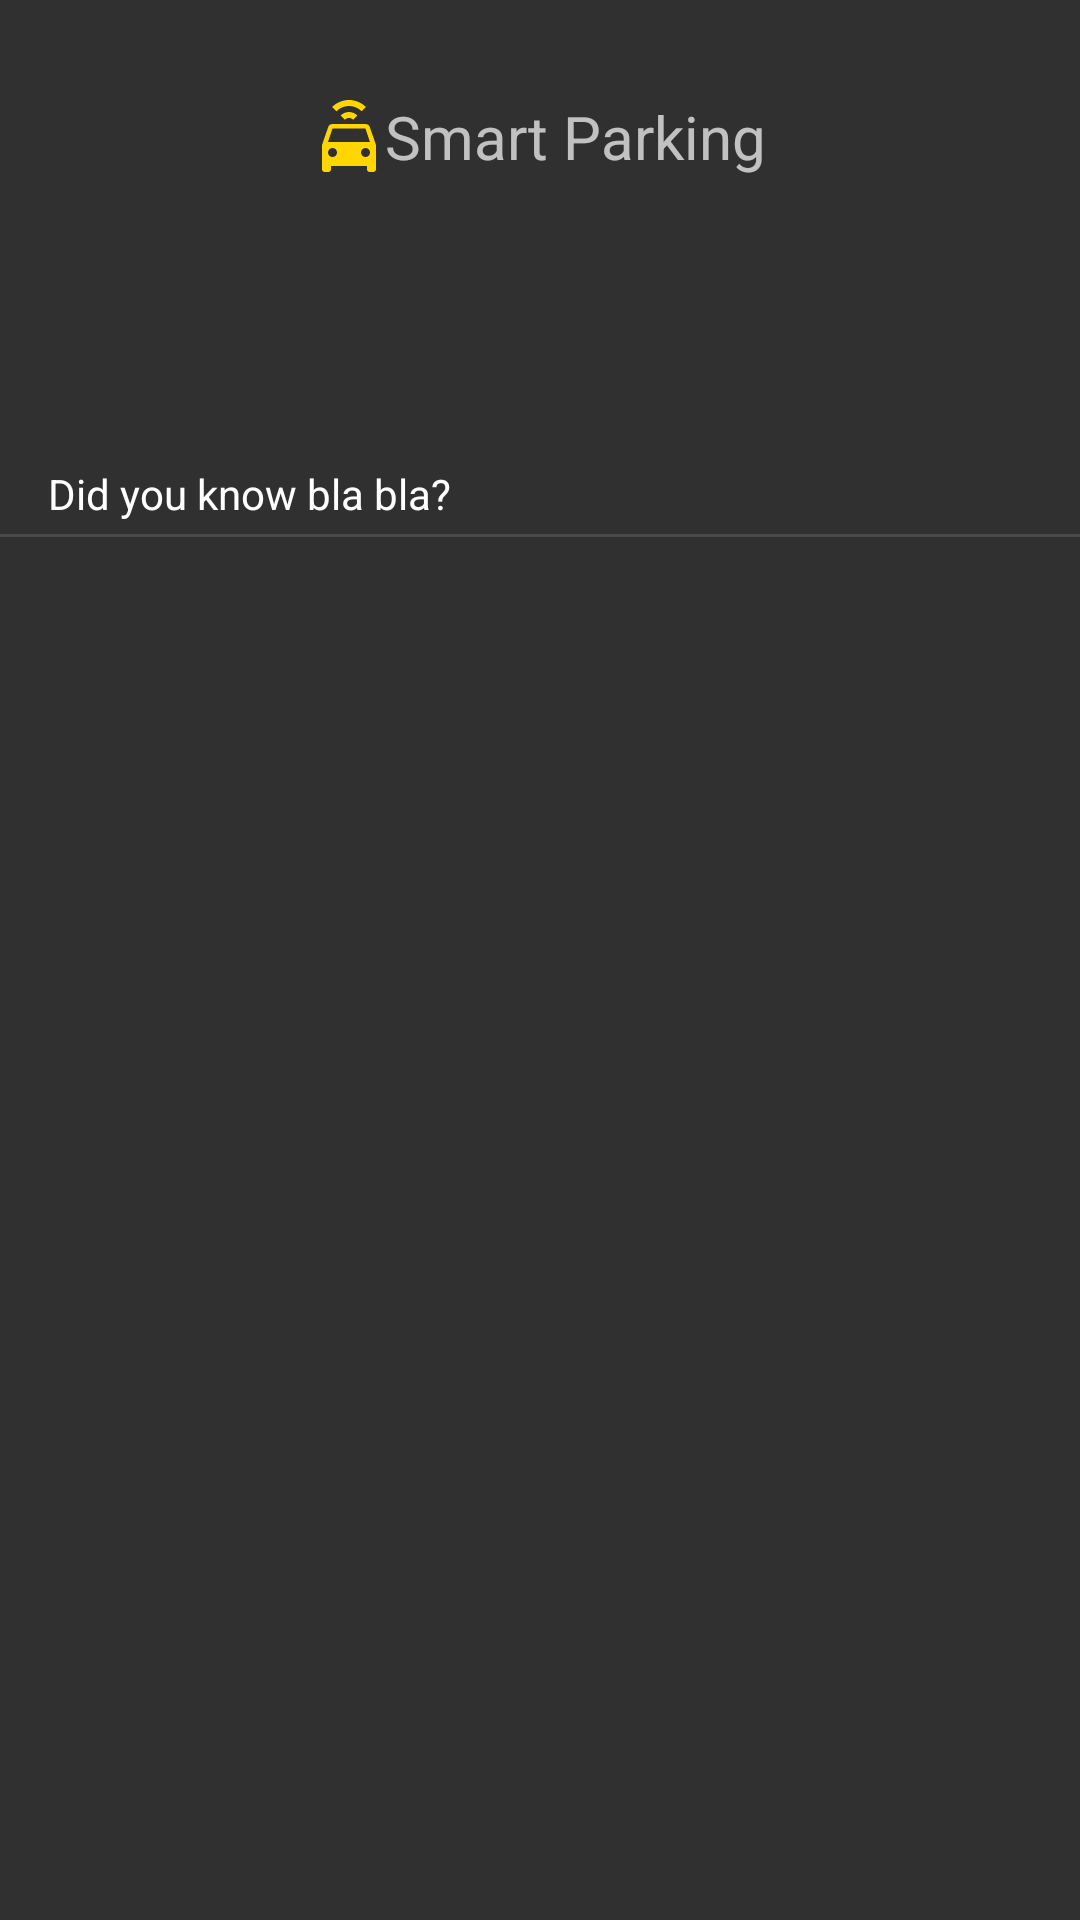

Write the Android layout XML for this screen, with the resource values it uses.
<!-- AndroidManifest.xml: application theme SettingsTheme -->
<!-- res/layout/nav_header_layout.xml -->
<?xml version="1.0" encoding="utf-8"?>
<LinearLayout xmlns:android="http://schemas.android.com/apk/res/android"
    android:layout_width="match_parent"
    android:layout_height="match_parent"
    android:orientation="vertical">

    <TextView
        android:layout_width="wrap_content"
        android:layout_height="wrap_content"
        android:layout_gravity="center_horizontal"
        android:layout_marginTop="32dp"
        android:drawableLeft="@drawable/car_connected_yellow"
        android:drawableStart="@drawable/car_connected_yellow"
        android:text="@string/smart_parking_label"
        android:textAppearance="@style/Base.TextAppearance.AppCompat.Caption"
        android:textSize="20sp" />

    <ImageView
        android:layout_width="64dp"
        android:layout_height="64dp"
        android:layout_gravity="center_horizontal"
        android:layout_marginTop="16dp"
        android:contentDescription="@string/hint_light_bulb_resource"
        android:src="@drawable/idea" />

    <TextView
        android:id="@+id/hint_text"
        android:layout_width="wrap_content"
        android:layout_height="wrap_content"
        android:layout_marginLeft="16dp"
        android:layout_marginStart="16dp"
        android:layout_marginTop="16dp"
        android:text="Did you know bla bla?"
        android:textColor="@color/colorWhite" />

    <View
        android:layout_width="match_parent"
        android:layout_height="1dp"
        android:layout_marginTop="4dp"
        android:alpha="0.12"
        android:background="@color/colorWhite" />


</LinearLayout>
<!-- resources referenced by this layout -->
<resources>
  <color name="colorWhite">#ffffff</color>
  <!-- drawable car_connected_yellow (drawable) -->
  <vector xmlns:android="http://schemas.android.com/apk/res/android"
      android:width="24dp"
      android:height="24dp"
      android:viewportHeight="24"
      android:viewportWidth="24">
      <path
          android:fillColor="#ffd600"
          android:pathData="M5,14H19L17.5,9.5H6.5L5,14M17.5,19A1.5,1.5 0 0,0 19,17.5A1.5,1.5 0 0,0 17.5,16A1.5,1.5 0 0,0 16,17.5A1.5,1.5 0 0,0 17.5,19M6.5,19A1.5,1.5 0 0,0 8,17.5A1.5,1.5 0 0,0 6.5,16A1.5,1.5 0 0,0 5,17.5A1.5,1.5 0 0,0 6.5,19M18.92,9L21,15V23A1,1 0 0,1 20,24H19A1,1 0 0,1 18,23V22H6V23A1,1 0 0,1 5,24H4A1,1 0 0,1 3,23V15L5.08,9C5.28,8.42 5.85,8 6.5,8H17.5C18.15,8 18.72,8.42 18.92,9M12,0C14.12,0 16.15,0.86 17.65,2.35L16.23,3.77C15.11,2.65 13.58,2 12,2C10.42,2 8.89,2.65 7.77,3.77L6.36,2.35C7.85,0.86 9.88,0 12,0M12,4C13.06,4 14.07,4.44 14.82,5.18L13.4,6.6C13.03,6.23 12.53,6 12,6C11.5,6 10.97,6.23 10.6,6.6L9.18,5.18C9.93,4.44 10.94,4 12,4Z" />
  </vector>
  <string name="hint_light_bulb_resource" translatable="false">hint light bulb resource</string>
  <string name="smart_parking_label">Smart Parking</string>
  <style name="SettingsTheme" parent="Theme.AppCompat.NoActionBar">
          <item name="preferenceTheme">@style/PreferenceThemeOverlay</item>
      </style>
</resources>
